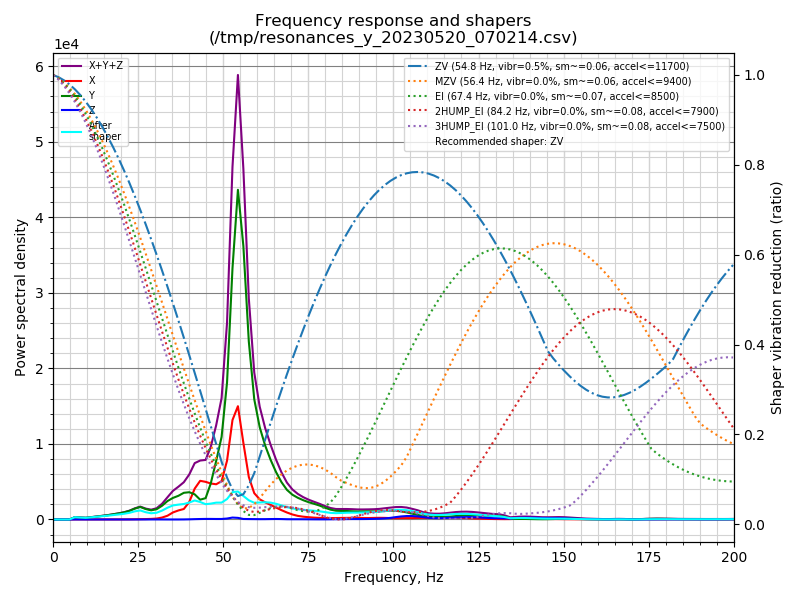

The data file committed next to this chart (first rows):
freq, psd_x, psd_y, psd_z, psd_xyz
0.0, 1.716e+02, 5.018e+02, 1.368e+01, 6.871e+02
1.6, 1.566e+02, 3.340e+02, 2.689e+01, 5.174e+02
3.2, 7.336e+01, 6.846e+01, 2.588e+01, 1.677e+02
4.8, 9.553e+01, 5.614e+02, 2.761e+01, 6.845e+02
6.4, 1.054e+02, 1.936e+03, 3.944e+01, 2.081e+03
8.0, 1.198e+02, 2.037e+03, 3.574e+01, 2.193e+03
9.6, 1.296e+02, 2.134e+03, 2.728e+01, 2.291e+03
11.2, 1.267e+02, 3.401e+03, 2.641e+01, 3.554e+03
12.8, 1.597e+02, 5.004e+03, 2.879e+01, 5.192e+03
14.4, 1.834e+02, 6.863e+03, 3.256e+01, 7.079e+03
16.0, 1.946e+02, 9.072e+03, 3.309e+01, 9.300e+03
17.6, 2.174e+02, 1.201e+04, 3.544e+01, 1.226e+04
19.2, 2.722e+02, 1.540e+04, 3.470e+01, 1.571e+04
20.8, 3.784e+02, 1.961e+04, 3.815e+01, 2.003e+04
22.4, 4.956e+02, 2.562e+04, 4.527e+01, 2.616e+04
24.0, 7.835e+02, 3.473e+04, 7.076e+01, 3.558e+04
25.6, 1.157e+03, 4.262e+04, 1.112e+02, 4.389e+04
27.2, 1.536e+03, 3.773e+04, 1.464e+02, 3.941e+04
28.8, 2.260e+03, 3.507e+04, 2.359e+02, 3.757e+04
30.4, 3.856e+03, 4.133e+04, 2.738e+02, 4.546e+04
32.0, 8.204e+03, 5.843e+04, 2.162e+02, 6.685e+04
33.6, 1.682e+04, 8.232e+04, 1.503e+02, 9.930e+04
35.2, 3.295e+04, 1.008e+05, 1.028e+02, 1.338e+05
36.8, 4.415e+04, 1.157e+05, 1.170e+02, 1.600e+05
38.4, 5.349e+04, 1.360e+05, 3.397e+02, 1.899e+05
40.0, 9.329e+04, 1.448e+05, 9.324e+02, 2.391e+05
41.6, 1.705e+05, 1.388e+05, 1.900e+03, 3.112e+05
43.2, 2.217e+05, 1.135e+05, 2.710e+03, 3.379e+05
44.8, 2.238e+05, 1.268e+05, 3.357e+03, 3.540e+05
46.3, 2.212e+05, 2.199e+05, 3.517e+03, 4.445e+05
47.9, 2.238e+05, 3.710e+05, 3.202e+03, 5.980e+05
49.5, 2.515e+05, 5.422e+05, 3.381e+03, 7.971e+05
51.1, 3.987e+05, 9.287e+05, 6.508e+03, 1.334e+06
52.7, 6.951e+05, 1.755e+06, 1.345e+04, 2.464e+06
54.3, 8.158e+05, 2.374e+06, 1.168e+04, 3.201e+06
55.9, 5.678e+05, 2.027e+06, 3.770e+03, 2.599e+06
57.5, 3.240e+05, 1.357e+06, 3.302e+03, 1.685e+06
59.1, 2.061e+05, 9.418e+05, 3.006e+03, 1.151e+06
60.7, 1.623e+05, 7.427e+05, 2.667e+03, 9.076e+05
62.3, 1.417e+05, 6.110e+05, 2.896e+03, 7.556e+05
63.9, 1.238e+05, 5.056e+05, 3.670e+03, 6.331e+05
65.5, 1.036e+05, 4.119e+05, 4.362e+03, 5.198e+05
67.1, 8.294e+04, 3.322e+05, 3.806e+03, 4.190e+05
68.7, 6.367e+04, 2.698e+05, 2.546e+03, 3.360e+05
70.3, 4.678e+04, 2.311e+05, 2.272e+03, 2.802e+05
71.9, 3.442e+04, 2.069e+05, 2.361e+03, 2.437e+05
73.5, 2.733e+04, 1.879e+05, 2.256e+03, 2.175e+05
75.1, 2.264e+04, 1.720e+05, 1.998e+03, 1.967e+05
76.7, 1.876e+04, 1.593e+05, 1.650e+03, 1.797e+05
78.3, 1.664e+04, 1.444e+05, 1.482e+03, 1.625e+05
79.9, 1.602e+04, 1.244e+05, 1.516e+03, 1.419e+05
81.5, 1.558e+04, 1.064e+05, 2.066e+03, 1.241e+05
83.1, 1.584e+04, 9.679e+04, 2.988e+03, 1.156e+05
84.7, 1.727e+04, 9.649e+04, 3.712e+03, 1.175e+05
86.3, 1.843e+04, 9.685e+04, 4.574e+03, 1.199e+05
87.9, 1.963e+04, 9.525e+04, 5.250e+03, 1.201e+05
89.5, 1.966e+04, 9.428e+04, 5.249e+03, 1.192e+05
91.1, 1.796e+04, 9.788e+04, 5.552e+03, 1.214e+05
92.7, 1.795e+04, 1.000e+05, 6.371e+03, 1.244e+05
94.3, 1.993e+04, 1.004e+05, 7.997e+03, 1.283e+05
... 66 more rows
